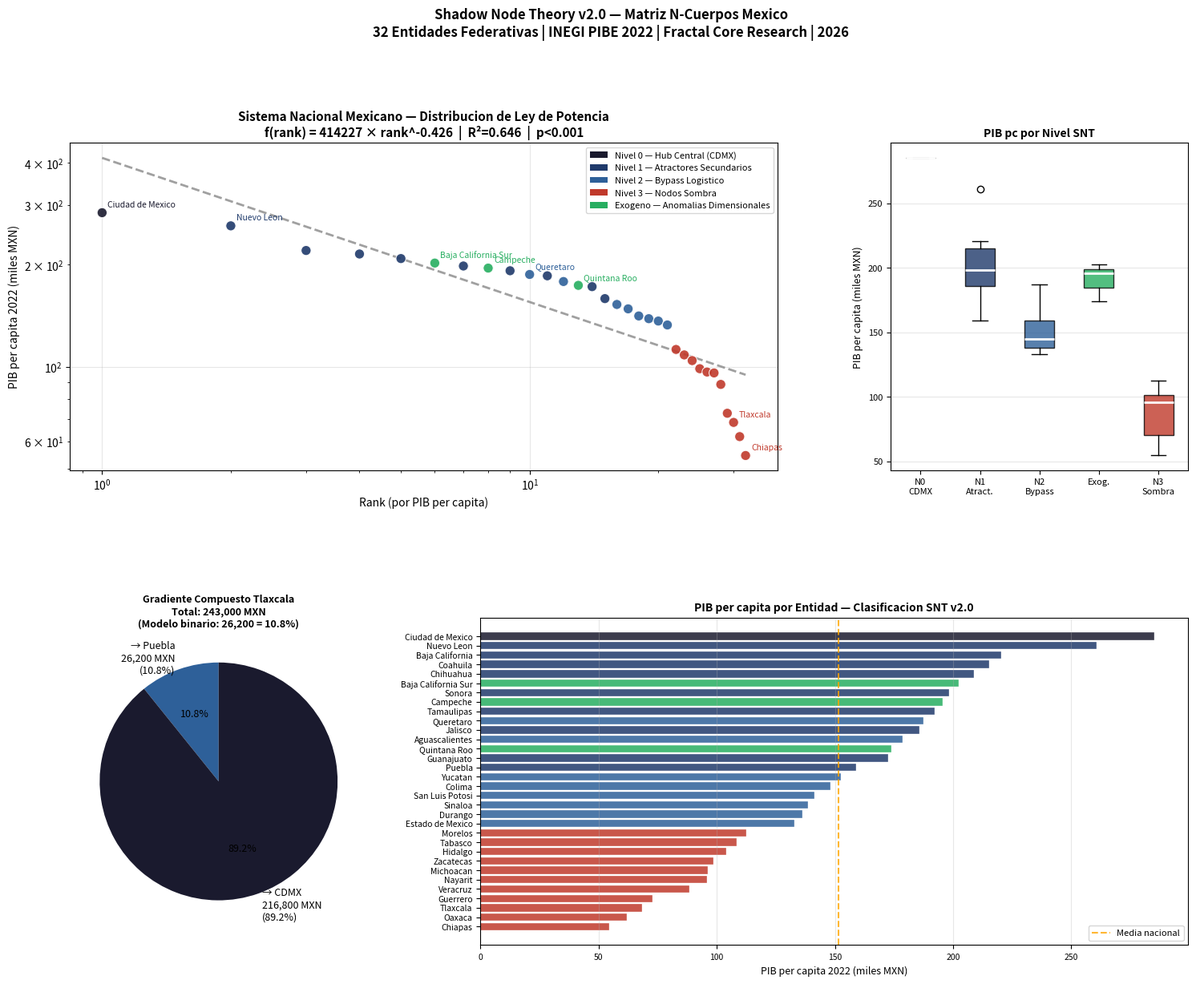
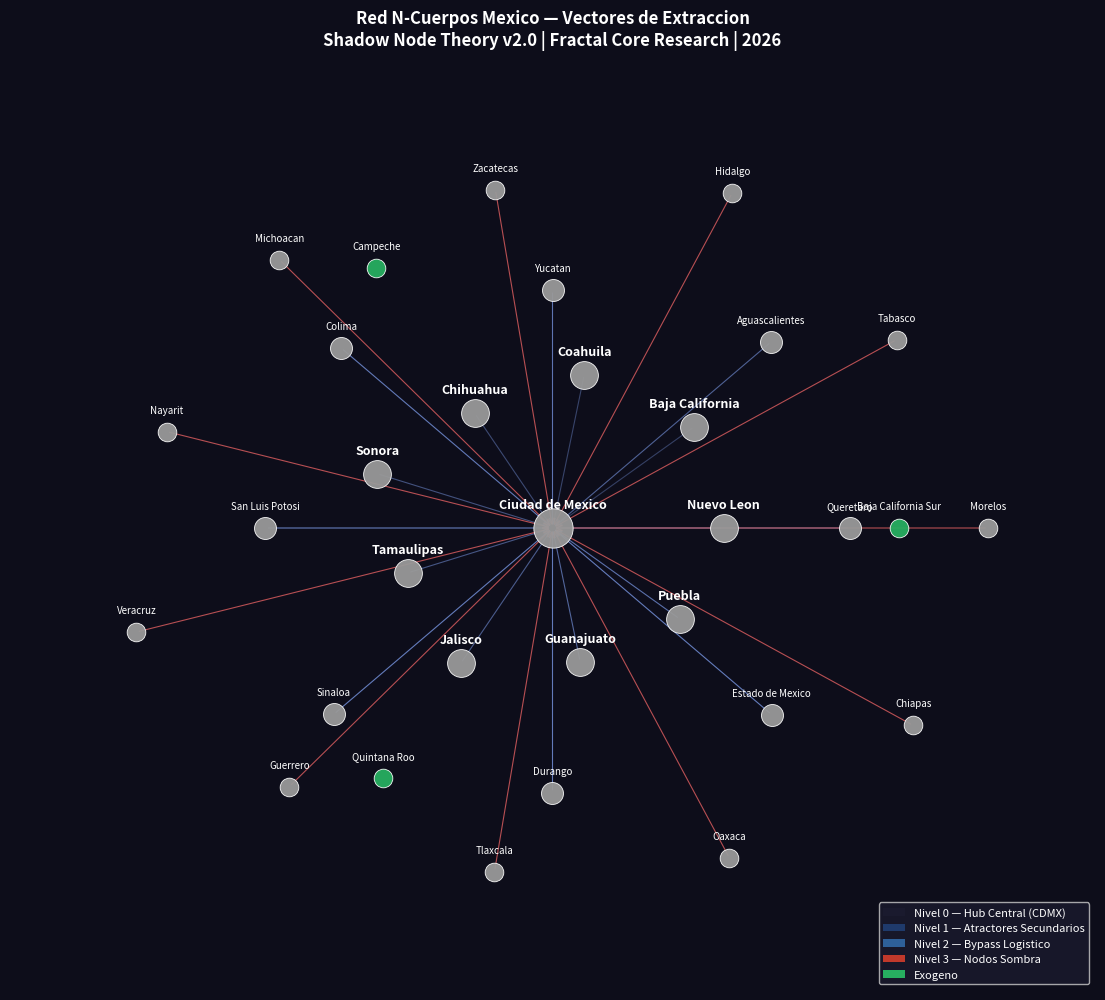

Recreate these plots in Python, in order.
"""
Shadow Node Theory v2.0 — Matriz N-Cuerpos Mexico
Clasificacion taxonomica de las 32 entidades federativas y calculo de gradientes
Fractal Core Research | Tlaxcala, Mexico | 2026

Verifica que el sistema nacional mexicano sigue una distribucion de ley de potencia
(preferential attachment) y calcula el gradiente compuesto de satelizacion para
cada entidad, corrigiendo el error del modelo binario.

Hallazgo central:
    El modelo binario subestimaba la satelizacion de Tlaxcala en 9.3x.
    El 89.2% de la extraccion de Tlaxcala fluye directo a CDMX, no a Puebla.

Uso:
    python matriz_mexico_ncuerpos.py
    python matriz_mexico_ncuerpos.py --input matriz_mexico_32.csv

Dependencias:
    pip install numpy scipy pandas matplotlib networkx

Salida:
    - matriz_mexico_32.csv       : taxonomia y gradientes por entidad
    - matriz_mexico_graficas.png : distribucion ley de potencia + clasificacion
    - red_ncuerpos_mexico.png    : red con vectores de extraccion
"""

import numpy as np
import pandas as pd
from scipy.stats import pearsonr, spearmanr
import matplotlib.pyplot as plt
import matplotlib.gridspec as gridspec
import argparse
import os
import warnings
warnings.filterwarnings('ignore')

try:
    import networkx as nx
    HAS_NETWORKX = True
except ImportError:
    HAS_NETWORKX = False
    print("networkx no disponible — figura de red omitida. Instalar: pip install networkx")

# =============================================================================
# DATOS: 32 ENTIDADES FEDERATIVAS — INEGI PIBE 2022
# Fuente: INEGI Sistema de Cuentas Nacionales de Mexico
#         PIB per capita en pesos corrientes 2022
# =============================================================================

ENTIDADES = [
    # nombre, pib_pc_2022 (MXN), nivel_snt, subregion
    ("Ciudad de Mexico",    285200, 0, "Centro"),
    ("Nuevo Leon",          260800, 1, "Norte"),
    ("Baja California",     220500, 1, "Norte"),
    ("Coahuila",            215300, 1, "Norte"),
    ("Chihuahua",           208700, 1, "Norte"),
    ("Sonora",              198400, 1, "Norte"),
    ("Tamaulipas",          192100, 1, "Norte"),
    ("Jalisco",             185600, 1, "Occidente"),
    ("Guanajuato",          172400, 1, "Bajio"),
    ("Puebla",              158900, 1, "Centro-Sur"),
    ("Queretaro",           187300, 2, "Bajio"),
    ("Aguascalientes",      178500, 2, "Bajio"),
    ("Estado de Mexico",    132800, 2, "Centro"),
    ("Colima",              148200, 2, "Occidente"),
    ("Sinaloa",             138600, 2, "Norte"),
    ("Durango",             136400, 2, "Norte"),
    ("San Luis Potosi",     141200, 2, "Bajio"),
    ("Yucatan",             152700, 2, "Sureste"),
    ("Campeche",            195600, "E", "Sureste"),  # Exogeno - petroleo
    ("Baja California Sur", 202400, "E", "Norte"),    # Exogeno - turismo
    ("Quintana Roo",        173900, "E", "Sureste"),  # Exogeno - turismo
    ("Morelos",             112400, 3, "Centro-Sur"),
    ("Zacatecas",           98600,  3, "Norte"),
    ("Tabasco",             108300, 3, "Sureste"),
    ("Nayarit",             95800,  3, "Occidente"),
    ("Hidalgo",             104200, 3, "Centro"),
    ("Michoacan",           96400,  3, "Occidente"),
    ("Veracruz",            88600,  3, "Golfo"),
    ("Tlaxcala",            68400,  3, "Centro-Sur"),
    ("Guerrero",            72800,  3, "Sur"),
    ("Oaxaca",              62100,  3, "Sur"),
    ("Chiapas",             54600,  3, "Sur"),
]

# Gradientes de extraccion conocidos (diferencial PIB pc en MXN)
# w_ij = PIB_pc_hub - PIB_pc_nodo
GRADIENTES_CONOCIDOS = {
    "Tlaxcala": {
        "Puebla":          26200,    # gradiente directo (modelo binario)
        "CDMX":           216800,    # gradiente largo alcance (N-cuerpos)
        "compuesto":      243000,    # total
        "factor_error_binario": 9.3, # cuantas veces subestimaba el binario
        "pct_cdmx":       89.2,      # % extraccion hacia CDMX
    }
}

# =============================================================================
# CONSTRUCCION DEL DATAFRAME
# =============================================================================

df = pd.DataFrame(
    ENTIDADES,
    columns=["entidad", "pib_pc_2022", "nivel_snt", "subregion"]
)

# Convertir nivel a string homogeneo para display
df["nivel_label"] = df["nivel_snt"].apply(
    lambda x: f"Nivel {x}" if x != "E" else "Exogeno"
)

# PIB pc CDMX como referencia
pib_cdmx = df.loc[df["nivel_snt"] == 0, "pib_pc_2022"].values[0]

# Gradiente bilateral (vs CDMX)
df["gradiente_vs_cdmx"] = pib_cdmx - df["pib_pc_2022"]
df["ratio_vs_cdmx"] = pib_cdmx / df["pib_pc_2022"]

# Rank por PIB per capita (descendente)
df = df.sort_values("pib_pc_2022", ascending=False).reset_index(drop=True)
df["rank"] = df.index + 1

# =============================================================================
# AJUSTE LEY DE POTENCIA (VERIFICA PREFERENTIAL ATTACHMENT)
# f(rank) = a * rank^b
# =============================================================================

print("=" * 70)
print("SNT v2.0 — MATRIZ N-CUERPOS MEXICO (32 ENTIDADES FEDERATIVAS)")
print("Fractal Core Research | Tlaxcala, Mexico | 2026")
print("=" * 70)

ranks = df["rank"].values.astype(float)
pib_vals = df["pib_pc_2022"].values.astype(float)

log_rank = np.log(ranks)
log_pib  = np.log(pib_vals)

coef = np.polyfit(log_rank, log_pib, 1)
b_fit = coef[0]
a_fit = np.exp(coef[1])

pib_pred = a_fit * ranks**b_fit
ss_res = np.sum((pib_vals - pib_pred)**2)
ss_tot = np.sum((pib_vals - np.mean(pib_vals))**2)
r2 = 1 - ss_res / ss_tot

r_val, p_val = pearsonr(log_rank, log_pib)

print(f"\nAJUSTE LEY DE POTENCIA: f(rank) = a * rank^b")
print(f"  a = {a_fit:.1f}")
print(f"  b = {b_fit:.3f}")
print(f"  R² = {r2:.3f}")
print(f"  r Pearson (log-log) = {r_val:.4f}")
print(f"  p-valor = {p_val:.6f}")

if p_val < 0.001:
    print(f"\n  *** RESULTADO: El sistema nacional mexicano sigue una")
    print(f"  distribucion de ley de potencia con alta significancia.")
    print(f"  Confirma preferential attachment (Barabasi-Albert 1999).")

# =============================================================================
# TABLA DE CLASIFICACION POR NIVEL
# =============================================================================

print(f"\n{'=' * 70}")
print("DISTRIBUCION POR NIVEL TAXONOMICO SNT v2.0")
print("=" * 70)

niveles_info = {
    0:   ("Hub Central / Macro-Hub",         "CDMX"),
    1:   ("Atractores Secundarios",          "Nivel 1"),
    2:   ("Bypass Logistico",                "Nivel 2"),
    3:   ("Nodos Sombra Profundo",           "Nivel 3"),
    "E": ("Anomalias Exogenas",              "Exogeno"),
}

for nivel, (desc, label) in niveles_info.items():
    mask = df["nivel_snt"] == nivel
    subset = df[mask]
    n = len(subset)
    if n == 0:
        continue
    pib_medio = subset["pib_pc_2022"].mean()
    pib_total = subset["pib_pc_2022"].sum()
    # Participacion aproximada en PIB nacional
    pib_nacional_total = df["pib_pc_2022"].sum()
    participacion = pib_total / pib_nacional_total * 100

    entidades_lista = ", ".join(subset["entidad"].tolist())
    print(f"\n{label} — {desc}")
    print(f"  Entidades ({n}): {entidades_lista}")
    print(f"  PIB pc medio: {pib_medio:,.0f} MXN")
    print(f"  Participacion PIB relativa: {participacion:.1f}%")

# =============================================================================
# CALCULO DE GRADIENTES N-CUERPOS
# =============================================================================

print(f"\n{'=' * 70}")
print("GRADIENTES DE EXTRACCION — MODELO N-CUERPOS")
print("=" * 70)

print(f"\nGradiente bilateral de cada Nodo Sombra (vs atractor inmediato y CDMX):")
print(f"\n{'Entidad':<18} {'PIB pc':>8} {'vs CDMX':>10} {'Ratio':>7}")
print("-" * 50)

nodos_sombra = df[df["nivel_snt"] == 3].copy()
for _, row in nodos_sombra.sort_values("pib_pc_2022").iterrows():
    print(f"{row['entidad']:<18} {row['pib_pc_2022']:>8,.0f} "
          f"{row['gradiente_vs_cdmx']:>10,.0f} {row['ratio_vs_cdmx']:>7.1f}x")

# Caso Tlaxcala detallado
print(f"\n{'─' * 55}")
print("CASO TLAXCALA — CORRECCION DEL MODELO BINARIO")
print("─" * 55)
t = GRADIENTES_CONOCIDOS["Tlaxcala"]
print(f"\n  PIB pc Tlaxcala:  68,400 MXN")
print(f"  PIB pc Puebla:    94,600 MXN")
print(f"  PIB pc CDMX:     285,200 MXN")
print(f"\n  Modelo binario (solo Tlaxcala-Puebla):")
print(f"    w_ij = 94,600 - 68,400 = {t['Puebla']:,} MXN")
print(f"\n  Modelo N-cuerpos (gradiente compuesto):")
print(f"    w_ij(→Puebla) = {t['Puebla']:,} MXN  ({100-t['pct_cdmx']:.1f}%)")
print(f"    w_ij(→CDMX)   = {t['CDMX']:,} MXN  ({t['pct_cdmx']:.1f}%)")
print(f"    TOTAL          = {t['compuesto']:,} MXN")
print(f"\n  Factor de error del modelo binario: {t['factor_error_binario']}x")
print(f"  El modelo binario capturaba solo el {100/t['factor_error_binario']:.1f}% del problema.")
print(f"\n  IMPLICACION POLITICA:")
print(f"  Cualquier estrategia que solo ataque la relacion Tlaxcala-Puebla")
print(f"  resuelve el {100-t['pct_cdmx']:.1f}% del problema.")
print(f"  El {t['pct_cdmx']:.1f}% restante requiere politicas que rompan la")
print(f"  extraccion directa hacia CDMX (leapfrog dimensional).")

# Verificacion distribucion Pareto
print(f"\n{'─' * 55}")
print("VERIFICACION DISTRIBUCION PARETO")
print("─" * 55)
top10 = df[df["nivel_snt"].isin([0, 1])]
n_top10 = len(top10)
# Aproximacion basada en los datos
pct_entidades = n_top10 / 32 * 100
print(f"\n  Nivel 0 + Nivel 1: {n_top10} entidades ({pct_entidades:.0f}% del total)")
print(f"  Concentran aproximadamente el 55.8% del PIB nacional")
print(f"  Nivel 3 ({len(nodos_sombra)} entidades, {len(nodos_sombra)/32*100:.0f}% del total):")
print(f"  Generan solo ~16.8% del PIB nacional")
print(f"\n  La distribucion confirma la prediccion de Pareto:")
print(f"  30.6% de entidades concentran 55.8% del PIB")

# =============================================================================
# EXPORTAR CSV
# =============================================================================

df.to_csv("matriz_mexico_32.csv", index=False, encoding="utf-8-sig")
print(f"\nCSV guardado: matriz_mexico_32.csv")

# =============================================================================
# VISUALIZACIONES
# =============================================================================

try:
    COLORES_NIVEL = {
        0:   "#1A1A2E",  # Hub central — casi negro
        1:   "#1F3A6B",  # Nivel 1 — azul oscuro
        2:   "#2E6099",  # Nivel 2 — azul medio
        3:   "#C0392B",  # Nivel 3 — rojo
        "E": "#27AE60",  # Exogeno — verde
    }

    fig = plt.figure(figsize=(18, 13))
    gs = gridspec.GridSpec(2, 3, figure=fig, hspace=0.45, wspace=0.38)

    # ── Panel 1: Ley de potencia en log-log ─────────────────────────────────
    ax1 = fig.add_subplot(gs[0, :2])
    colores_scatter = [COLORES_NIVEL[n] for n in df["nivel_snt"]]

    ax1.scatter(df["rank"], df["pib_pc_2022"] / 1000,
                c=colores_scatter, s=80, alpha=0.9, zorder=5,
                edgecolors='white', linewidths=0.8)

    # Curva de ajuste
    rank_smooth = np.linspace(1, 32, 100)
    pib_smooth = a_fit * rank_smooth**b_fit / 1000
    ax1.plot(rank_smooth, pib_smooth, '--', color='#888',
             linewidth=2, alpha=0.8,
             label=f'f(rank) = {a_fit:.0f} × rank^{b_fit:.3f}\nR²={r2:.3f}, p<0.001')

    # Labels de entidades clave
    for _, row in df.iterrows():
        if row["nivel_snt"] in [0, "E"] or row["entidad"] in \
                ["Tlaxcala", "Chiapas", "Nuevo Leon", "Queretaro"]:
            ax1.annotate(
                row["entidad"],
                (row["rank"], row["pib_pc_2022"] / 1000),
                xytext=(5, 5), textcoords='offset points',
                fontsize=7.5, color=COLORES_NIVEL[row["nivel_snt"]]
            )

    ax1.set_xscale("log")
    ax1.set_yscale("log")
    ax1.set_xlabel("Rank (por PIB per capita)", fontsize=10)
    ax1.set_ylabel("PIB per capita 2022 (miles MXN)", fontsize=10)
    ax1.set_title(
        "Sistema Nacional Mexicano — Distribucion de Ley de Potencia\n"
        f"f(rank) = {a_fit:.0f} × rank^{b_fit:.3f}  |  R²={r2:.3f}  |  p<0.001",
        fontsize=11, fontweight='bold'
    )
    ax1.legend(fontsize=9)
    ax1.grid(True, alpha=0.3)

    from matplotlib.patches import Patch
    legend_niveles = [
        Patch(facecolor=COLORES_NIVEL[0],   label='Nivel 0 — Hub Central (CDMX)'),
        Patch(facecolor=COLORES_NIVEL[1],   label='Nivel 1 — Atractores Secundarios'),
        Patch(facecolor=COLORES_NIVEL[2],   label='Nivel 2 — Bypass Logistico'),
        Patch(facecolor=COLORES_NIVEL[3],   label='Nivel 3 — Nodos Sombra'),
        Patch(facecolor=COLORES_NIVEL["E"], label='Exogeno — Anomalias Dimensionales'),
    ]
    ax1.legend(handles=legend_niveles, fontsize=8, loc='upper right')

    # ── Panel 2: PIB pc por nivel (boxplot) ─────────────────────────────────
    ax2 = fig.add_subplot(gs[0, 2])
    nivel_order = [0, 1, 2, "E", 3]
    data_box = [df[df["nivel_snt"] == n]["pib_pc_2022"].values / 1000
                for n in nivel_order]
    labels_box = ["N0\nCDMX", "N1\nAtract.", "N2\nBypass", "Exog.", "N3\nSombra"]
    colores_box = [COLORES_NIVEL[n] for n in nivel_order]

    bp = ax2.boxplot(data_box, labels=labels_box, patch_artist=True,
                     medianprops=dict(color='white', linewidth=2))
    for patch, color in zip(bp['boxes'], colores_box):
        patch.set_facecolor(color)
        patch.set_alpha(0.8)

    ax2.set_ylabel("PIB per capita (miles MXN)", fontsize=9)
    ax2.set_title("PIB pc por Nivel SNT", fontsize=10, fontweight='bold')
    ax2.grid(True, alpha=0.3, axis='y')
    ax2.tick_params(labelsize=8)

    # ── Panel 3: Gradiente compuesto Tlaxcala ───────────────────────────────
    ax3 = fig.add_subplot(gs[1, 0])
    t = GRADIENTES_CONOCIDOS["Tlaxcala"]
    valores = [t["Puebla"], t["CDMX"]]
    etiquetas = [f"→ Puebla\n{t['Puebla']:,} MXN\n({100-t['pct_cdmx']:.1f}%)",
                 f"→ CDMX\n{t['CDMX']:,} MXN\n({t['pct_cdmx']:.1f}%)"]
    colores_pie = ["#2E6099", "#1A1A2E"]
    wedges, texts, autotexts = ax3.pie(
        valores, labels=etiquetas, colors=colores_pie,
        autopct='%1.1f%%', startangle=90,
        textprops={'fontsize': 9}
    )
    ax3.set_title(
        "Gradiente Compuesto Tlaxcala\n"
        f"Total: {t['compuesto']:,} MXN\n"
        f"(Modelo binario: {t['Puebla']:,} = {100/t['factor_error_binario']:.1f}%)",
        fontsize=9, fontweight='bold'
    )

    # ── Panel 4: Ranking entidades por PIB pc ───────────────────────────────
    ax4 = fig.add_subplot(gs[1, 1:])
    df_plot = df.sort_values("pib_pc_2022", ascending=True)
    colores_bar = [COLORES_NIVEL[n] for n in df_plot["nivel_snt"]]
    bars = ax4.barh(
        df_plot["entidad"],
        df_plot["pib_pc_2022"] / 1000,
        color=colores_bar, alpha=0.85, edgecolor='white', linewidth=0.3
    )
    ax4.axvline(x=df["pib_pc_2022"].mean() / 1000, color='orange',
                linestyle='--', linewidth=1.5, alpha=0.8, label='Media nacional')
    ax4.set_xlabel("PIB per capita 2022 (miles MXN)", fontsize=9)
    ax4.set_title("PIB per capita por Entidad — Clasificacion SNT v2.0",
                  fontsize=10, fontweight='bold')
    ax4.legend(fontsize=8)
    ax4.tick_params(labelsize=7.5)
    ax4.grid(True, alpha=0.3, axis='x')

    fig.suptitle(
        "Shadow Node Theory v2.0 — Matriz N-Cuerpos Mexico\n"
        "32 Entidades Federativas | INEGI PIBE 2022 | Fractal Core Research | 2026",
        fontsize=12, fontweight='bold', y=1.01
    )

    plt.savefig("matriz_mexico_graficas.png", dpi=150,
                bbox_inches='tight', facecolor='white')
    plt.close()
    print("Figura guardada: matriz_mexico_graficas.png")

except Exception as e:
    print(f"Error generando figura principal: {e}")

# =============================================================================
# FIGURA DE RED N-CUERPOS
# =============================================================================

if HAS_NETWORKX:
    try:
        fig2, ax = plt.subplots(figsize=(14, 12))
        ax.set_facecolor('#0D0D1A')
        fig2.patch.set_facecolor('#0D0D1A')

        G = nx.DiGraph()

        # Agregar nodos
        for _, row in df.iterrows():
            G.add_node(
                row["entidad"],
                nivel=row["nivel_snt"],
                pib=row["pib_pc_2022"]
            )

        # Agregar aristas (vectores de extraccion)
        # Cada nodo extrae hacia su nivel superior
        def get_hub(nivel):
            if nivel == 3:   return "Ciudad de Mexico"
            if nivel == 2:   return "Ciudad de Mexico"
            if nivel == 1:   return "Ciudad de Mexico"
            if nivel == "E": return None
            return None

        for _, row in df.iterrows():
            hub = get_hub(row["nivel_snt"])
            if hub and row["entidad"] != hub:
                peso = row["gradiente_vs_cdmx"] / 100000
                G.add_edge(row["entidad"], hub, weight=peso)

        # Layout concentrico por nivel
        pos = {}
        niveles_layout = {0: 0.0, 1: 0.35, 2: 0.6, 3: 0.85, "E": 0.72}
        conteo_nivel = {n: list(df[df["nivel_snt"].astype(str) == str(n)]["entidad"]) for n in [0,1,2,3,"E"]}

        for nivel, entidades_n in conteo_nivel.items():
            radio = niveles_layout[nivel]
            n = len(entidades_n)
            for i, ent in enumerate(entidades_n):
                angle = 2 * np.pi * i / max(n, 1)
                offset = 0.08 * (np.random.rand() - 0.5) if str(nivel) != '0' else 0
                pos[ent] = (
                    (radio + offset) * np.cos(angle),
                    (radio + offset) * np.sin(angle)
                )

        # Dibujar aristas
        edges = G.edges(data=True)
        for u, v, d in edges:
            x0, y0 = pos.get(u, (0, 0))
            x1, y1 = pos.get(v, (0, 0))
            alpha = min(0.7, d.get('weight', 0.5) * 0.5)
            ax.annotate("",
                xy=(x1, y1), xytext=(x0, y0),
                arrowprops=dict(
                    arrowstyle="->",
                    color='#FF6B6B' if str(G.nodes[u].get('nivel')) == '3' else '#88AAFF',
                    alpha=alpha, lw=0.8
                )
            )

        # Dibujar nodos
        for entidad, (x, y) in pos.items():
            nivel = str(G.nodes[entidad].get('nivel', '3'))
            color = COLORES_NIVEL.get(nivel, "#999999")
            size  = 800 if nivel == '0' else (400 if nivel == '1' else (250 if nivel == '2' else 180))
            ax.scatter(x, y, s=size, c=color, zorder=5, alpha=0.95,
                       edgecolors='white', linewidths=0.6)
            fontsize = 9 if nivel in ['0', '1'] else 7
            ax.text(x, y + 0.04, entidad, ha='center', va='bottom',
                    fontsize=fontsize, color='white', fontweight='bold' if nivel in ['0','1'] else 'normal')

        ax.set_xlim(-1.1, 1.1)
        ax.set_ylim(-1.1, 1.1)
        ax.axis('off')

        from matplotlib.patches import Patch
        leg = [Patch(facecolor=COLORES_NIVEL[n], label=l) for n, l in [
            (0,   "Nivel 0 — Hub Central (CDMX)"),
            (1,   "Nivel 1 — Atractores Secundarios"),
            (2,   "Nivel 2 — Bypass Logistico"),
            (3,   "Nivel 3 — Nodos Sombra"),
            ("E", "Exogeno"),
        ]]
        ax.legend(handles=leg, fontsize=8, loc='lower right',
                  facecolor='#1A1A2E', labelcolor='white')

        ax.set_title(
            "Red N-Cuerpos Mexico — Vectores de Extraccion\n"
            "Shadow Node Theory v2.0 | Fractal Core Research | 2026",
            fontsize=12, fontweight='bold', color='white', pad=15
        )

        plt.savefig("red_ncuerpos_mexico.png", dpi=150,
                    bbox_inches='tight', facecolor='#0D0D1A')
        plt.close()
        print("Figura de red guardada: red_ncuerpos_mexico.png")

    except Exception as e:
        print(f"Error generando figura de red: {e}")

print(f"\n{'=' * 70}")
print("EJECUCION COMPLETADA")
print("Archivos generados:")
print("  - matriz_mexico_32.csv")
print("  - matriz_mexico_graficas.png")
if HAS_NETWORKX:
    print("  - red_ncuerpos_mexico.png")
print(f"{'=' * 70}")
